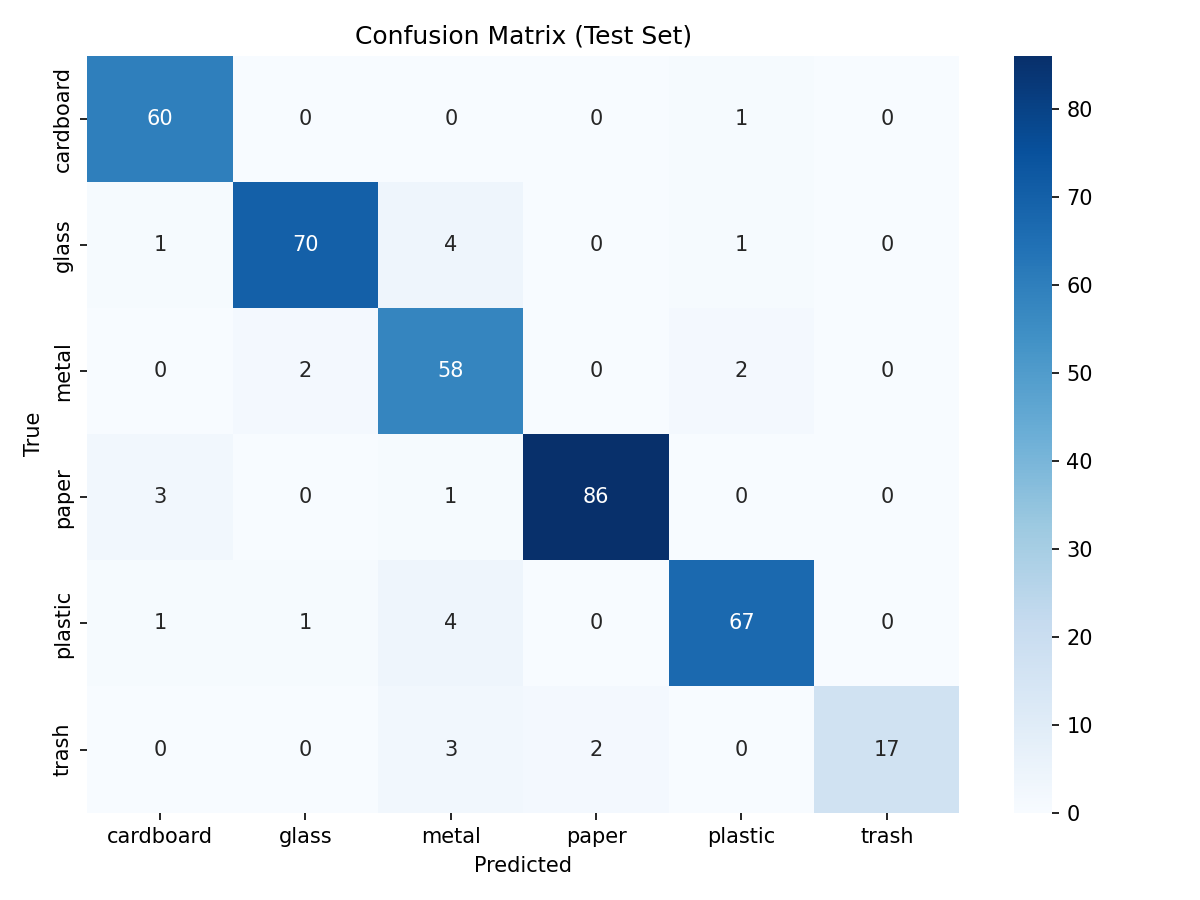

Values plotted in this chart, from the file beside it:
cardboard, glass, metal, paper, plastic, trash
60, 0, 0, 0, 1, 0
1, 70, 4, 0, 1, 0
0, 2, 58, 0, 2, 0
3, 0, 1, 86, 0, 0
1, 1, 4, 0, 67, 0
0, 0, 3, 2, 0, 17
